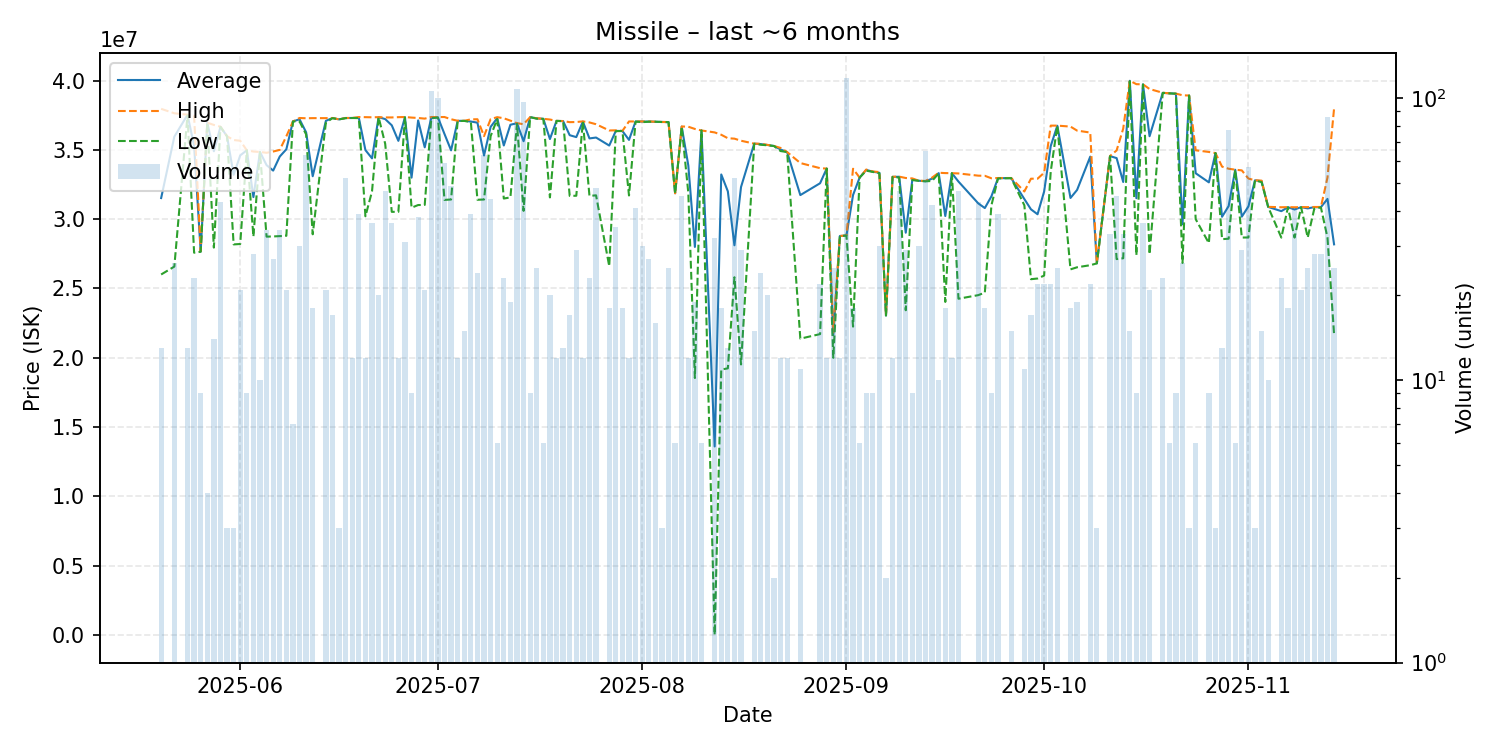

The file beside this chart, header and first rows:
date, average, highest, lowest, order_count, volume
2025-05-20, 31524615, 37960000, 26010000, 5, 13
2025-05-22, 35953462, 37640000, 26580000, 9, 26
2025-05-24, 37529231, 37540000, 37490000, 3, 13
2025-05-25, 35298696, 37460000, 27580000, 7, 23
2025-05-26, 27665556, 27700000, 27650000, 3, 9
2025-05-27, 36960000, 36960000, 36960000, 1, 4
2025-05-28, 34901429, 36800000, 27950000, 6, 14
2025-05-29, 36662791, 36670000, 36660000, 8, 43
2025-05-30, 35980000, 35980000, 35980000, 1, 3
2025-05-31, 33200000, 35710000, 28180000, 2, 3
2025-06-01, 34601429, 35660000, 28210000, 5, 21
2025-06-02, 34970000, 34970000, 34970000, 1, 9
2025-06-03, 31595714, 34880000, 28750000, 10, 28
2025-06-04, 34849000, 34850000, 34840000, 3, 10
2025-06-05, 33898235, 34790000, 28740000, 7, 34
2025-06-06, 33504074, 34880000, 28755000, 9, 27
2025-06-07, 34518824, 35000000, 28780000, 11, 34
2025-06-08, 35043810, 35980000, 28800000, 5, 21
2025-06-09, 37050000, 37050000, 37050000, 3, 7
2025-06-10, 37208333, 37300000, 37050000, 2, 30
2025-06-11, 36267143, 37280000, 36120000, 7, 63
2025-06-12, 33097778, 37290000, 28910000, 6, 18
2025-06-14, 37095238, 37290000, 36960000, 7, 21
2025-06-15, 37295882, 37300000, 37290000, 4, 17
2025-06-16, 37200000, 37200000, 37200000, 1, 3
2025-06-17, 37298846, 37300000, 37290000, 5, 52
2025-06-18, 37300000, 37300000, 37300000, 3, 12
2025-06-19, 37315641, 37370000, 37290000, 6, 39
2025-06-20, 34983333, 37360000, 30210000, 4, 12
2025-06-21, 34388333, 37350000, 32000000, 9, 36
2025-06-22, 37360000, 37360000, 37360000, 1, 20
2025-06-23, 37221915, 37340000, 35440000, 7, 47
2025-06-24, 36771667, 37340000, 30530000, 8, 36
2025-06-25, 35651667, 37360000, 30530000, 6, 12
2025-06-26, 37353548, 37370000, 37350000, 4, 31
2025-06-27, 32996667, 37330000, 30830000, 2, 9
2025-06-28, 37129474, 37300000, 31020000, 10, 38
2025-06-29, 35184286, 37255000, 31030000, 8, 21
2025-06-30, 37340000, 37370000, 37290000, 15, 106
2025-07-01, 37349200, 37370000, 37330000, 15, 100
2025-07-02, 36145085, 37370000, 31390000, 9, 59
2025-07-03, 34966531, 37210000, 31420000, 13, 49
2025-07-04, 37095833, 37100000, 37080000, 4, 12
2025-07-05, 37091333, 37100000, 37090000, 5, 15
2025-07-06, 37045385, 37200000, 37015000, 11, 39
2025-07-07, 36963750, 37210000, 31400000, 9, 24
2025-07-08, 34593651, 35990000, 31420000, 7, 63
2025-07-09, 36657727, 37220000, 35990000, 8, 44
2025-07-10, 37290000, 37360000, 37220000, 2, 6
2025-07-11, 35316522, 37280000, 31490000, 8, 23
2025-07-12, 36813684, 37110000, 31570000, 5, 19
2025-07-13, 36920000, 36930000, 36880000, 14, 108
2025-07-14, 35625773, 36850000, 30600000, 19, 97
2025-07-15, 37360000, 37360000, 37360000, 1, 9
2025-07-16, 37268000, 37280000, 37250000, 10, 25
2025-07-17, 37240000, 37240000, 37240000, 2, 6
2025-07-18, 35781500, 37190000, 31570000, 6, 20
2025-07-19, 37090000, 37090000, 37090000, 1, 12
2025-07-20, 37078462, 37080000, 37070000, 5, 13
2025-07-21, 36058235, 37000000, 31680000, 7, 17
... 100 more rows
